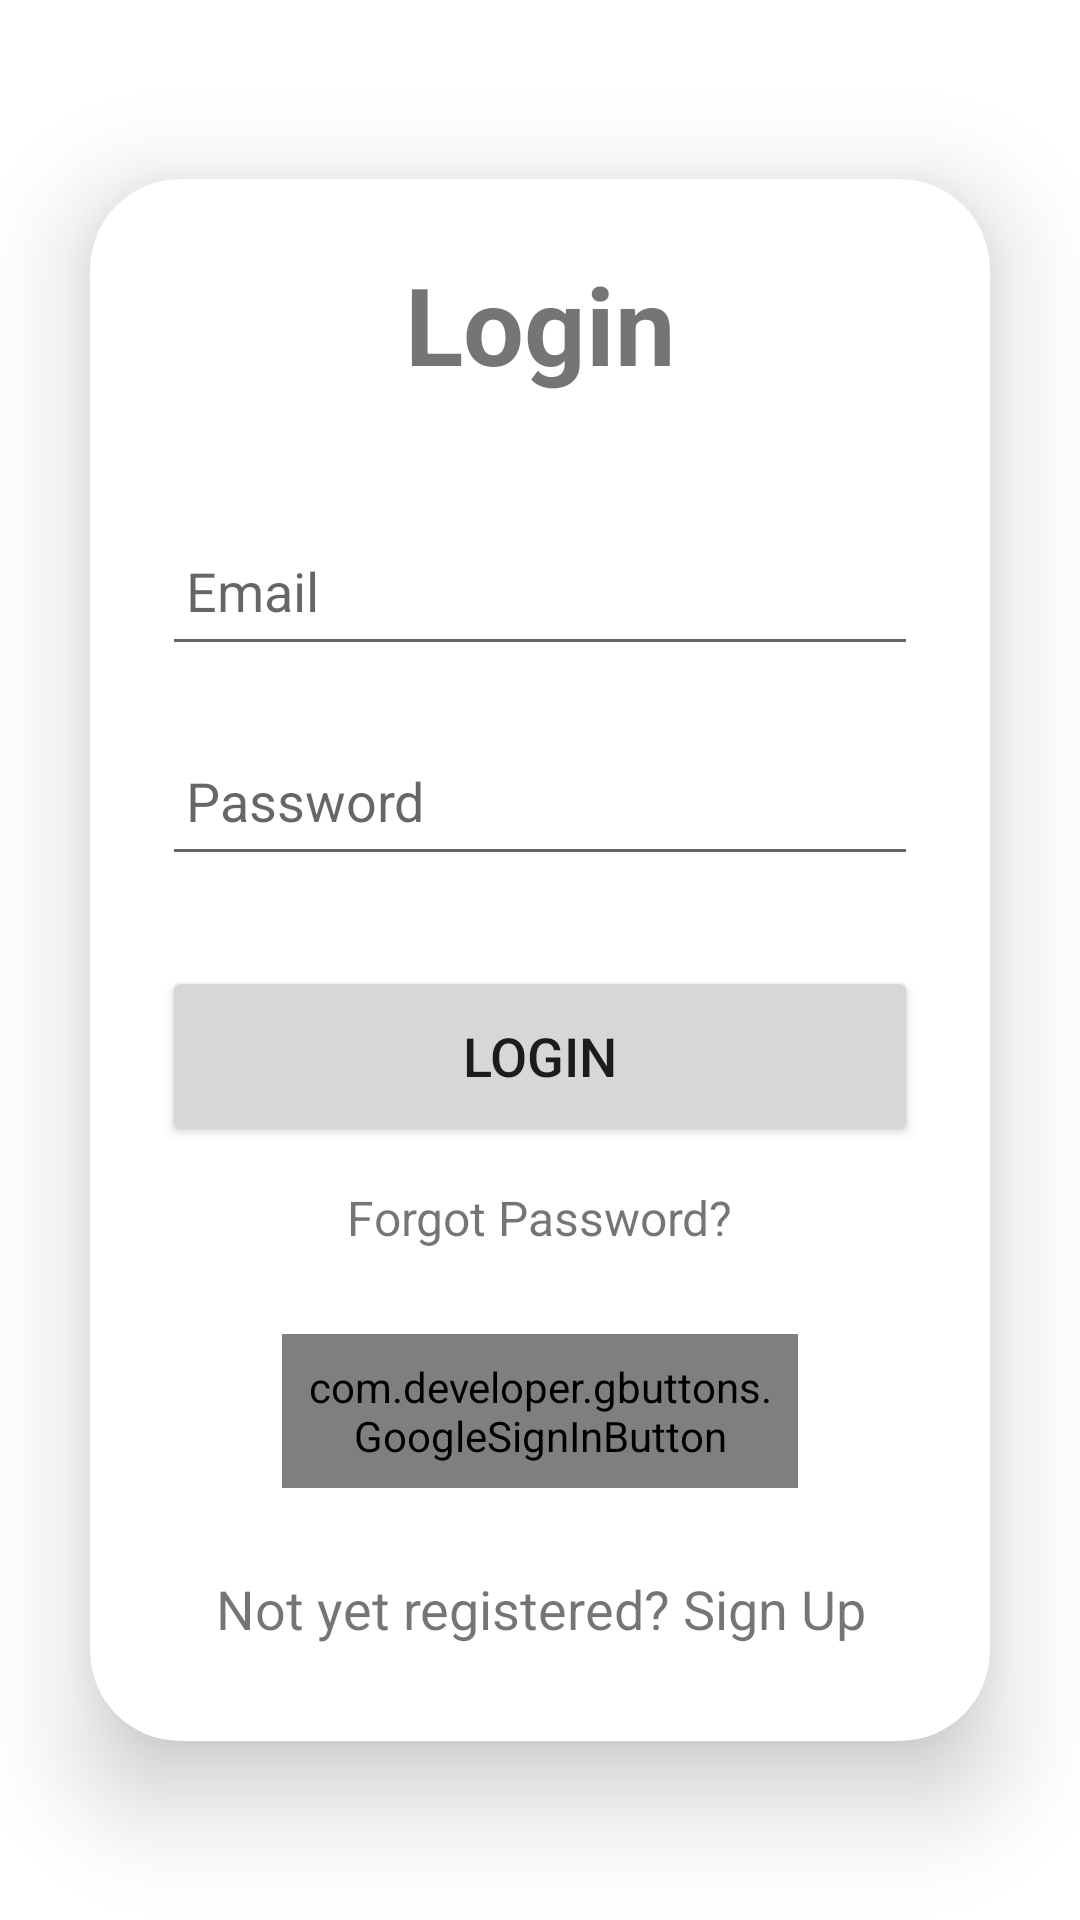

Reconstruct the res/layout file that produces this screen, plus the resources it refers to.
<!-- AndroidManifest.xml: application theme Theme.UrgentCare -->
<!-- res/layout/activity_login.xml -->
<?xml version="1.0" encoding="utf-8"?>
<LinearLayout
    xmlns:android="http://schemas.android.com/apk/res/android"
    xmlns:app="http://schemas.android.com/apk/res-auto"
    xmlns:tools="http://schemas.android.com/tools"
    android:layout_width="match_parent"
    android:layout_height="match_parent"
    android:orientation="vertical"
    android:gravity="center"
    tools:context=".LoginActivity">

    <androidx.cardview.widget.CardView
        android:layout_width="match_parent"
        android:layout_height="wrap_content"
        android:layout_margin="30dp"
        app:cardCornerRadius="30dp"
        app:cardElevation="20dp">

        <LinearLayout
            android:layout_width="match_parent"
            android:layout_height="wrap_content"
            android:orientation="vertical"
            android:layout_gravity="center_horizontal"
            android:padding="24dp"
          >

            <TextView
                android:layout_width="match_parent"
                android:layout_height="wrap_content"
                android:text="Login"
                android:id="@+id/loginText"
                android:textSize="36sp"
                android:textAlignment="center"
                android:textStyle="bold"
              />

            <EditText
                android:layout_width="match_parent"
                android:layout_height="50dp"
                android:id="@+id/login_email"

                android:layout_marginTop="40dp"
                android:padding="8dp"
                android:hint="Email"


                android:drawablePadding="8dp"/>

            <EditText
                android:layout_width="match_parent"
                android:layout_height="50dp"
                android:id="@+id/login_password"

                android:layout_marginTop="20dp"
                android:inputType="textPassword"
                android:padding="8dp"
                android:hint="Password"


                android:drawablePadding="8dp"/>

            <Button
                android:layout_width="match_parent"
                android:layout_height="60dp"
                android:text="Login"
                android:id="@+id/login_button"
                android:textSize="18sp"
                android:layout_marginTop="30dp"

                app:cornerRadius = "20dp"/>

            <TextView
                android:id="@+id/forgot_password"
                android:layout_width="wrap_content"
                android:layout_height="wrap_content"
                android:layout_gravity="center"
                android:layout_marginTop="5dp"
                android:padding="8dp"
                android:text="Forgot Password?"

                android:textSize="16sp" />

            <com.developer.gbuttons.GoogleSignInButton
                android:layout_width="match_parent"
                android:layout_height="wrap_content"
                android:text="Sign in with Google"
                android:id="@+id/googleBtn"
                app:isDarkTheme = "true"
                android:layout_gravity="center"
                android:layout_marginTop="20dp"
                android:layout_marginStart="40dp"
                android:layout_marginEnd="40dp"
                android:padding="8dp"/>

            <TextView
                android:id="@+id/signUpRedirectText"
                android:layout_width="wrap_content"
                android:layout_height="wrap_content"
                android:layout_marginTop="20dp"
                android:padding="8dp"
                android:layout_gravity="center"
                android:text="Not yet registered? Sign Up"
                android:textAlignment="center"
                android:textSize="18sp" />

        </LinearLayout>

    </androidx.cardview.widget.CardView>
</LinearLayout>
<!-- resources referenced by this layout -->
<resources>
  <style name="Theme.UrgentCare" parent="Theme.MaterialComponents.Light.NoActionBar">
          <item name="colorPrimary">@color/colorPrimary</item>
          <item name="colorPrimaryDark">@color/colorPrimaryDark</item>
          <item name="colorAccent">@color/colorAccent</item>
      </style>
  <color name="colorPrimary">#2196F3</color>
  <color name="colorPrimaryDark">#3700B3</color>
  <color name="colorAccent">#03A9F4</color>
</resources>
